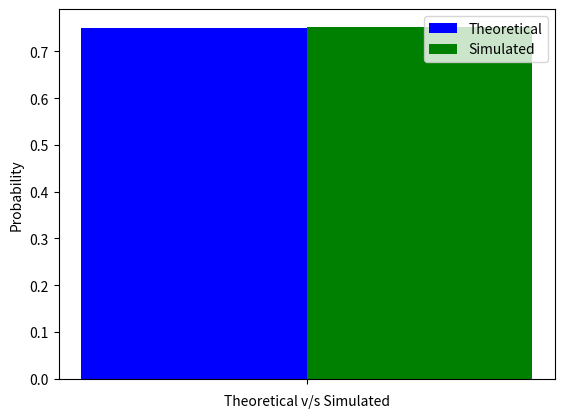

Recreate this plot in Python.
import math

import numpy as np
import matplotlib.pyplot as plt
from scipy.stats import bernoulli
from scipy.stats import norm
from scipy.stats import binom


k = 100000
count_A = 0
count_B=0
for i in range(k):
  data_bern = bernoulli.rvs(size = 3, p=0.5)
  #print(data_bern)
  if data_bern[2] == 0:
    count_B = count_B + 1
  if data_bern[2] == 0 and data_bern[1] * data_bern[0] == 0:
    count_A = count_A + 1

probab_A = count_A/k
probab_B = count_B/k
probab = probab_A/probab_B
print("The probability is: ", probab)


#plotting

cases = ['']

probab_theo = 0.75
probab_sim = probab

x = np.arange(len(cases))
plt.bar(x + 0.00, probab_theo, color = 'b', width = 0.2, label = 'Theoretical')
plt.bar(x + 0.2, probab_sim, color = 'g', width = 0.2, label = 'Simulated')
plt.xlabel('Theoretical v/s Simulated')
plt.ylabel('Probability')
plt.xticks(x  + 0.2/2,[''])
plt.legend()
plt.show()